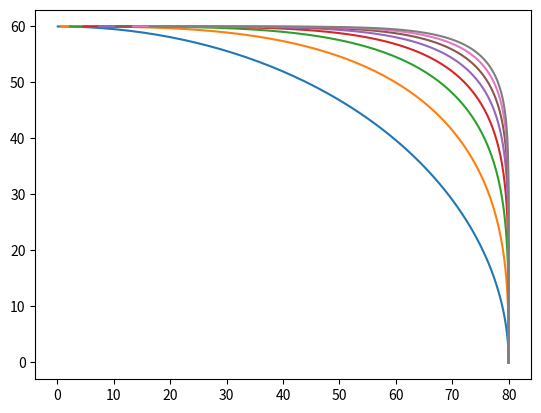

Generate this figure with matplotlib:
#!/usr/bin/env python

import numpy as np
import matplotlib.pyplot as plt

a = 80
b = 60

theta = np.arange(0, np.pi / 2, 0.01)

for n in np.arange(2, 10, 1):
    x = a * np.power(np.cos(theta), 2 / n)
    y = b * np.power(np.sin(theta), 2 / n)
    plt.plot(x, y)

plt.show()

